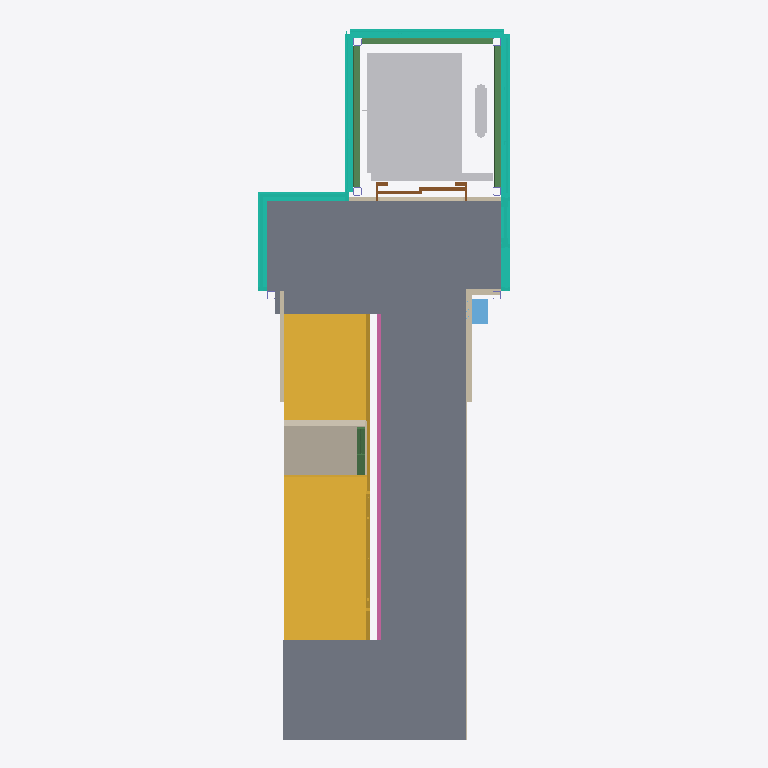
Plan cut of the same IFC building model at storey '02 P2' (level 5.90 m, cut at 7.30 m), seen from above with north up, elements coloured by IFC class: 7 walls (beige), 6 curtain walls (teal), 4 beams (green), 2 stairs (yellow), 1 slab (grey), 1 other element (light grey), 1 covering (cream), 1 railing (pink), 1 door (brown), 1 window (light blue). Cut surfaces are drawn darker.
Extent 3.0 m × 8.6 m × 13.1 m (x, y, z). Storeys (7): 00 Zocalo at 0.70 m; 01 P1 at 3.20 m; 02 P2* at 5.70 m; 02 P2 at 5.90 m; 03 P3* at 8.40 m; 03 P3 at 8.60 m; 04 P.Cub at 11.20 m. Elements (134): 38 IfcColumn, 30 IfcWall, 16 IfcBeam, 11 IfcSlab, 7 IfcBuildingElementProxy, 7 IfcCurtainWall, 6 IfcRailing, 5 IfcCovering, 5 IfcRoof, 4 IfcWindow, 3 IfcDoor, 2 IfcStair.

HEADER;
FILE_DESCRIPTION(('ViewDefinition [ReferenceView_V1.2]','ExchangeRequirement [Architecture]'),'2;1');
FILE_NAME('0001','2024-06-07T03:59:10',(''),(''),'The EXPRESS Data Manager Version 5.02.0100.07 : 28 Aug 2013','22.0.2.392 - Exporter 22.0.2.392 - IU alternativa 22.0.2.392','');
FILE_SCHEMA(('IFC4'));
ENDSEC;
DATA;
#127=IFCPROJECT('2mYOI_Q2XCHfNK_GzgHYuI',#42,'0001',$,$,'Aramotz 1 Rehabilitación','Proyecto de Ejecución',(#114),#109);
#205=IFCSITE('2mYOI_Q2XCHfNK_GzgHYuG',#42,'Default',$,$,#204,$,$,.ELEMENT.,$,$,$,$,$);
#142=IFCBUILDING('2mYOI_Q2XCHfNK_GzgHYuJ',#42,'',$,$,#33,$,'',.ELEMENT.,$,$,$);
#157=IFCBUILDINGSTOREY('2mYOI_Q2XCHfNK_G_LkTXE',#42,'00 Zocalo',$,'Nivel:_0 MaaB Niveles',#155,$,'00 Zocalo',.ELEMENT.,1900.0);
#163=IFCBUILDINGSTOREY('2mYOI_Q2XCHfNK_G_LkTXA',#42,'01 P1',$,'Nivel:_0 MaaB Niveles',#162,$,'01 P1',.ELEMENT.,4400.0);
#169=IFCBUILDINGSTOREY('2mYOI_Q2XCHfNK_G_LkTXF',#42,'02 P2*',$,'Nivel:_0 MaaB Niveles',#168,$,'02 P2*',.ELEMENT.,6899.99999999999);
#175=IFCBUILDINGSTOREY('2mYOI_Q2XCHfNK_G_LkTXB',#42,'02 P2',$,'Nivel:_0 MaaB Niveles',#174,$,'02 P2',.ELEMENT.,7100.0);
#181=IFCBUILDINGSTOREY('2mYOI_Q2XCHfNK_G_LkTXC',#42,'03 P3*',$,'Nivel:_0 MaaB Niveles',#180,$,'03 P3*',.ELEMENT.,9599.99999999999);
#187=IFCBUILDINGSTOREY('2mYOI_Q2XCHfNK_G_LkTX8',#42,'03 P3',$,'Nivel:_0 MaaB Niveles',#186,$,'03 P3',.ELEMENT.,9800.0);
#193=IFCBUILDINGSTOREY('2mYOI_Q2XCHfNK_G_LkTX9',#42,'04 P.Cub',$,'Nivel:_0 MaaB Niveles',#192,$,'04 P.Cub',.ELEMENT.,12400.0);
#26550=IFCSLAB('3AfQ56devBJv0q4dEMHci7',#42,'Suelo:_02 ARAMOTZ ASCENSOR Pavimento nuevo 3cm:2941',$,'Suelo:_02 ARAMOTZ ASCENSOR Pavimento nuevo 3cm',#26501,#26546,'2941',.FLOOR.);
#24728=IFCSTAIR('3AfQ56devBJv0q4dEMHcjA',#42,'Escalera ensamblada:Escalera:2864',$,'Escalera ensamblada:_0 ARAMOTZ Escalera solo peldaños de chapa',#24727,$,'2864',.STRAIGHT_RUN_STAIR.);
#45039=IFCBUILDINGELEMENTPROXY('3AfQ56devBJv0q4dEMHcmJ',#42,'00_ARAMOTZ Ascensor completo 1 embarque:_0 ARAMOTZ Ascensor16 int Completo 2 embarq 110x140 Puertas 90 cristal 2:3177',$,'00_ARAMOTZ Ascensor completo 1 embarque:_0 ARAMOTZ Ascensor16 int Completo 2 embarq 110x140 Puertas 90 cristal 2',#45038,#45032,'3177',.NOTDEFINED.);
#33147=IFCSTAIR('3AfQ56devBJv0q4dEMHckd',#42,'Escalera ensamblada:Escalera:3037',$,'Escalera ensamblada:_0 ARAMOTZ Escalera solo peldaños de chapa',#33146,$,'3037',.STRAIGHT_RUN_STAIR.);
#32245=IFCCOVERING('3AfQ56devBJv0q4dEMHclR',#42,'Techo compuesto:Techo de PYL:2977',$,'Techo compuesto:Techo de PYL',#32198,#32242,'2977',.CEILING.);
#48421=IFCCURTAINWALL('3FHA1VYkX8LuqcQFbtL4_G',#42,'Muro cortina:_02 ARAMOTZ ASCENSOR Muro Cortina Ascensor Policarbonato:67219',$,'Muro cortina:_02 ARAMOTZ ASCENSOR Muro Cortina Ascensor Policarbonato',#48420,$,'67219',.NOTDEFINED.);
#50237=IFCCURTAINWALL('3FHA1VYkX8LuqcQFbtL44r',#42,'Muro cortina:_02 ARAMOTZ ASCENSOR Muro Cortina Ascensor Policarbonato:67638',$,'Muro cortina:_02 ARAMOTZ ASCENSOR Muro Cortina Ascensor Policarbonato',#50236,$,'67638',.NOTDEFINED.);
#52445=IFCRAILING('3AfQ56devBJv0q4dEMHcg8',#42,'Barandilla:_02 ARAMOTZ barandilla Acero barrotes verticales pasarela:2802',$,'Barandilla:_02 ARAMOTZ barandilla Acero barrotes verticales pasarela',#51350,#52442,'2802',.NOTDEFINED.);
#49339=IFCCURTAINWALL('3FHA1VYkX8LuqcQFbtL4$H',#42,'Muro cortina:_02 ARAMOTZ ASCENSOR Muro Cortina Ascensor Policarbonato:67282',$,'Muro cortina:_02 ARAMOTZ ASCENSOR Muro Cortina Ascensor Policarbonato',#49338,$,'67282',.NOTDEFINED.);
#24349=IFCBEAM('3AfQ56devBJv0q4dEMHcg6',#42,'SHS-Sección hueca cuadrada1:80x80SHS:2812',$,'SHS-Sección hueca cuadrada1:80x80SHS',#24348,#24341,'2812',.BEAM.);
#48231=IFCBEAM('2f6ON5oLHEYAcfkPZsB3oa',#42,'SHS-Sección hueca cuadrada1:80x80SHS:58263',$,'SHS-Sección hueca cuadrada1:80x80SHS',#48230,#48223,'58263',.BEAM.);
#2845=IFCCURTAINWALL('3AfQ56devBJv0q4dEMHccf',#42,'Muro cortina:_02 ARAMOTZ ASCENSOR Muro Cortina Escalera:2515',$,'Muro cortina:_02 ARAMOTZ ASCENSOR Muro Cortina Escalera',#2844,$,'2515',.NOTDEFINED.);
#11031=IFCCURTAINWALL('3AfQ56devBJv0q4dEMHcfg',#42,'Muro cortina:_02 ARAMOTZ ASCENSOR Muro Cortina Escalera:2576',$,'Muro cortina:_02 ARAMOTZ ASCENSOR Muro Cortina Escalera',#11030,$,'2576',.NOTDEFINED.);
#234=IFCCURTAINWALL('3AfQ56devBJv0q4dEMHcdL',#42,'Muro cortina:_02 ARAMOTZ ASCENSOR Muro Cortina Escalera:2479',$,'Muro cortina:_02 ARAMOTZ ASCENSOR Muro Cortina Escalera',#232,$,'2479',.NOTDEFINED.);
#23463=IFCBEAM('3AfQ56devBJv0q4dEMHcge',#42,'SHS-Sección hueca cuadrada1:80x80SHS:2770',$,'SHS-Sección hueca cuadrada1:80x80SHS',#23462,#23455,'2770',.BEAM.);
#16169=IFCWALL('3AfQ56devBJv0q6d2MHcfT',#42,'Muro básico:_02 ARAMOTZ ASCENSOR Pladur autoportante:2599',$,'Muro básico:_02 ARAMOTZ ASCENSOR Pladur autoportante',#16158,#16166,'2599',.NOTDEFINED.);
#32752=IFCDOOR('3AfQ56devBJv0q4dEMHckw',#42,'01 Side_opening_ElevatorLift_Door_with_Call_buttons_1:02_ARAMOTZ 12000 x 2290 Opening:3008',$,'01 Side_opening_ElevatorLift_Door_with_Call_buttons_1:02_ARAMOTZ 12000 x 2290 Opening',#61189,#32745,'3008',2290.0,999.999999999998,.DOOR.,.NOTDEFINED.,$);
#26121=IFCWALL('3AfQ56devBJv0q6d2MHciF',#42,'Muro básico:_02 ARAMOTZ ASCENSOR Pladur trasdosado:2933',$,'Muro básico:_02 ARAMOTZ ASCENSOR Pladur trasdosado',#26110,#26118,'2933',.NOTDEFINED.);
#23064=IFCWINDOW('3AfQ56devBJv0q4dEMHchO',#42,'_0 ARAMOTZ Extintor:_0 ARAMOTZ Extintor:2722',$,'_0 ARAMOTZ Extintor:_0 ARAMOTZ Extintor',#61015,#23057,'2722',599.999999999999,300.000000000001,.WINDOW.,.NOTDEFINED.,$);
#32159=IFCBEAM('3AfQ56devBJv0q4dEMHcld',#42,'IPE - Secciones en I con alas paralelas2:IPE 180:2973',$,'IPE - Secciones en I con alas paralelas2:IPE 180',#32158,#32151,'2973',.BEAM.);
#24057=IFCWALL('3AfQ56devBJv0q4dEMHcg0',#42,'Muro básico:_02 ARAMOTZ ASCENSOR Raseo escalera 1,5cm:2810',$,'Muro básico:_02 ARAMOTZ ASCENSOR Raseo escalera 1,5cm',#24029,#24053,'2810',.NOTDEFINED.);
#17296=IFCWALL('3AfQ56devBJv0q6d6MHcfJ',#42,'Muro básico:_02 ARAMOTZ ASCENSOR TABIQUE cierre 5cm:2601',$,'Muro básico:_02 ARAMOTZ ASCENSOR TABIQUE cierre 5cm',#17215,#17292,'2601',.NOTDEFINED.);
#32590=IFCWALL('3AfQ56devBJv0q6dAMHcl5',#42,'Muro básico:_02 ARAMOTZ ASCENSOR TABIQUE cierre 5cm:3007',$,'Muro básico:_02 ARAMOTZ ASCENSOR TABIQUE cierre 5cm',#32491,#32586,'3007',.NOTDEFINED.);
#16768=IFCWALL('3AfQ56devBJv0q6d2MHcfI',#42,'Muro básico:_02 ARAMOTZ ASCENSOR Pladur autoportante:2600',$,'Muro básico:_02 ARAMOTZ ASCENSOR Pladur autoportante',#16757,#16765,'2600',.NOTDEFINED.);
#25576=IFCWALL('3AfQ56devBJv0q6dAMHcj8',#42,'Muro básico:_02 ARAMOTZ ASCENSOR Pladur escalera 2,5cm:2866',$,'Muro básico:_02 ARAMOTZ ASCENSOR Pladur escalera 2,5cm',#25331,#25572,'2866',.NOTDEFINED.);
ENDSEC;